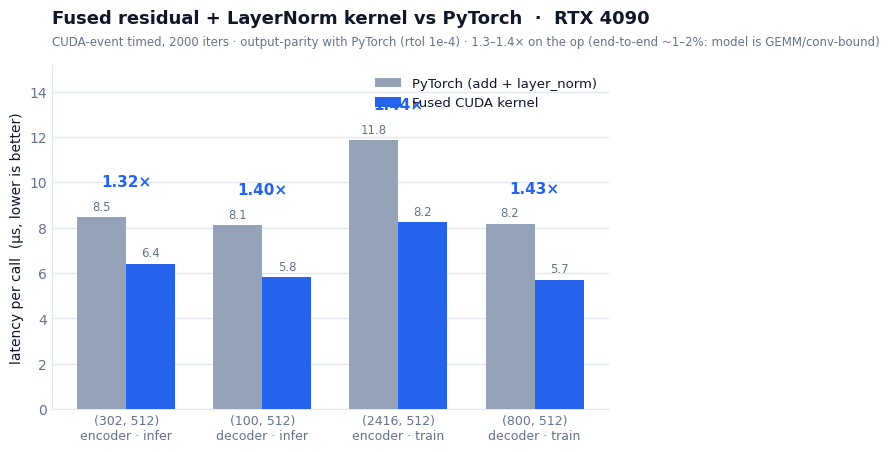

Here is the Python script that generated this plot: (Note: this script raises an exception after producing the figure.)
"""Generate docs/latency.png — fused residual+LayerNorm kernel vs PyTorch.

Grouped bar chart (magnitude comparison): op-level latency in microseconds for the
PyTorch reference (elementwise add + layer_norm) vs the custom fused CUDA kernel, at
the tensor shapes that occur in ACT. CUDA-event timed on an RTX 4090; numbers from
`kernels/bench.py`. Direct value labels + per-group speedup so identity/magnitude are
never color-alone.

    python docs/make_latency_chart.py
"""

from __future__ import annotations

from pathlib import Path

import matplotlib

matplotlib.use("Agg")
import matplotlib.pyplot as plt
from matplotlib import font_manager

# --- data (from kernels/bench.py, RTX 4090, iters=2000) ---
LABELS = [
    "(302, 512)\nencoder · infer",
    "(100, 512)\ndecoder · infer",
    "(2416, 512)\nencoder · train",
    "(800, 512)\ndecoder · train",
]
PYTORCH_US = [8.46, 8.11, 11.85, 8.16]
FUSED_US = [6.41, 5.81, 8.24, 5.71]
SPEEDUP = [p / f for p, f in zip(PYTORCH_US, FUSED_US)]

# --- style: recessive axes/grid, thin marks, ink text ---
INK = "#0F172A"
MUTED = "#64748B"
GRID = "#E2E8F0"
BASELINE = "#94A3B8"  # muted slate — the reference (CVD-safe vs blue by luminance+hue)
KERNEL = "#2563EB"  # confident blue — the hero (custom kernel)

plt.rcParams.update({
    "font.family": "sans-serif",
    "font.sans-serif": ["Helvetica Neue", "Helvetica", "Arial", "DejaVu Sans"],
    "text.color": INK,
    "axes.edgecolor": MUTED,
    "axes.labelcolor": INK,
    "xtick.color": MUTED,
    "ytick.color": MUTED,
})

fig, ax = plt.subplots(figsize=(8.2, 4.6), dpi=200)

x = range(len(LABELS))
w = 0.36
bars_ref = ax.bar([i - w / 2 for i in x], PYTORCH_US, w, label="PyTorch (add + layer_norm)",
                  color=BASELINE, zorder=3)
bars_ker = ax.bar([i + w / 2 for i in x], FUSED_US, w, label="Fused CUDA kernel",
                  color=KERNEL, zorder=3)

# direct value labels on each bar
for bars in (bars_ref, bars_ker):
    for b in bars:
        ax.annotate(f"{b.get_height():.1f}", (b.get_x() + b.get_width() / 2, b.get_height()),
                    xytext=(0, 3), textcoords="offset points", ha="center", va="bottom",
                    fontsize=8.5, color=MUTED)

# per-group speedup badge above the pair
ymax = max(PYTORCH_US)
for i, s in enumerate(SPEEDUP):
    top = max(PYTORCH_US[i], FUSED_US[i])
    ax.annotate(f"{s:.2f}×", (i, top), xytext=(0, 20), textcoords="offset points",
                ha="center", va="bottom", fontsize=11, fontweight="bold", color=KERNEL)

ax.set_ylim(0, ymax * 1.28)
ax.set_ylabel("latency per call  (µs, lower is better)", fontsize=10)
ax.set_xticks(list(x))
ax.set_xticklabels(LABELS, fontsize=9)
ax.set_title("Fused residual + LayerNorm kernel vs PyTorch  ·  RTX 4090",
             fontsize=13, fontweight="bold", pad=30, loc="left")
ax.annotate("CUDA-event timed, 2000 iters · output-parity with PyTorch (rtol 1e-4) · "
            "1.3–1.4× on the op (end-to-end ~1–2%: model is GEMM/conv-bound)",
            (0, 1), xytext=(0, 12), textcoords="offset points", xycoords="axes fraction",
            fontsize=8.5, color=MUTED, va="bottom")

# recessive grid, no top/right spines
ax.yaxis.grid(True, color=GRID, linewidth=1, zorder=0)
ax.set_axisbelow(True)
for side in ("top", "right"):
    ax.spines[side].set_visible(False)
for side in ("left", "bottom"):
    ax.spines[side].set_color(GRID)
ax.tick_params(length=0)
ax.legend(frameon=False, fontsize=9.5, loc="upper right", ncol=1)

fig.tight_layout()
out = Path(__file__).parent / "latency.png"
fig.savefig(out, bbox_inches="tight", facecolor="white")
print(f"wrote {out}")
